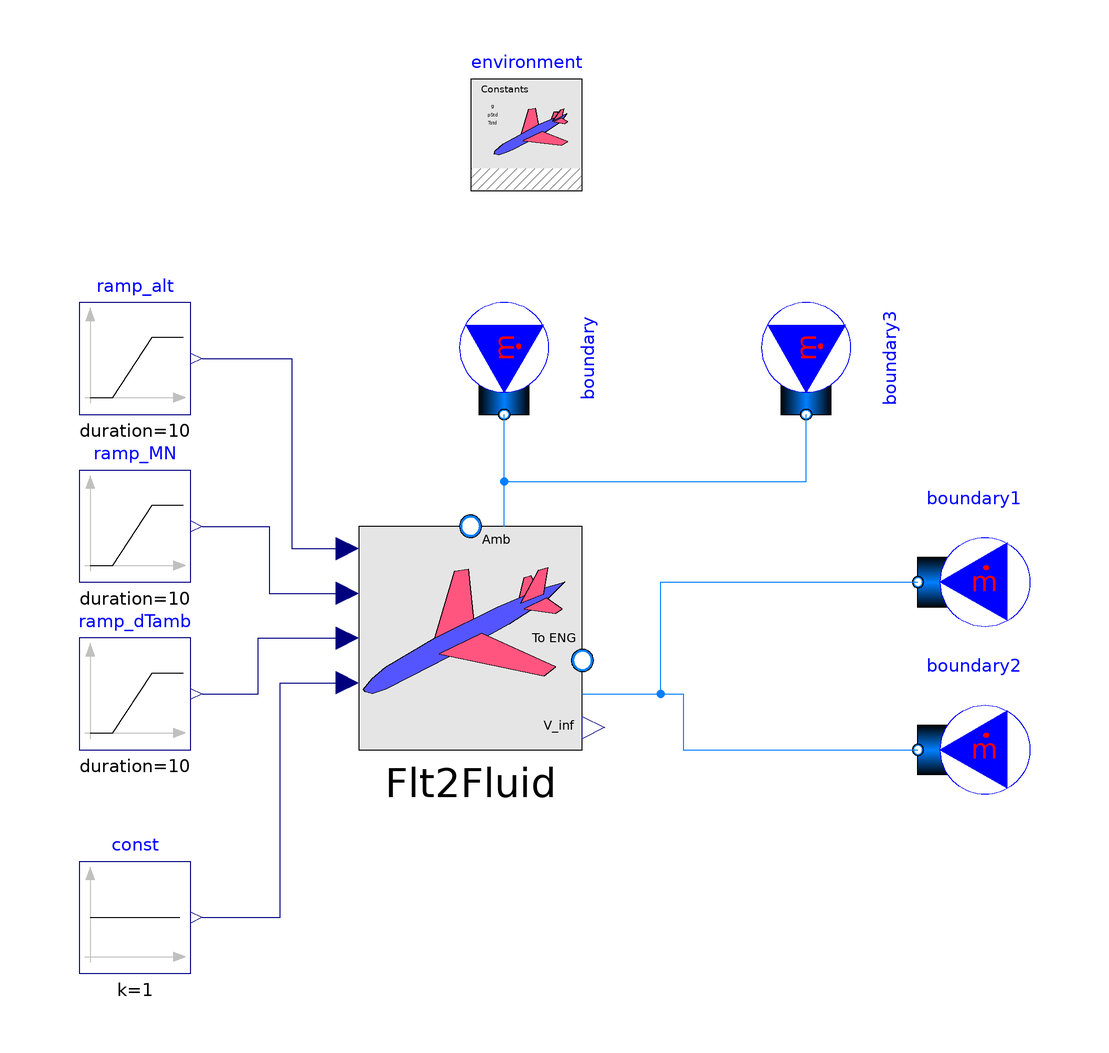

The Modelica model whose source follows is shown above as a component diagram (icons at their Placement, wires along their Line points).

model FlightCondition2InletFluid00_ex01
  extends Modelica.Icons.Example;
  //-----
  package engineAir = Modelica.Media.Air.DryAirNasa;
  //redeclare package Medium = engineAir
  //-----
  Modelica.Fluid.Sources.MassFlowSource_T boundary(redeclare package Medium = engineAir, m_flow = -1, nPorts = 1) annotation(
    Placement(visible = true, transformation(origin = {-14, 50}, extent = {{-10, -10}, {10, 10}}, rotation = -90)));
  Modelica.Fluid.Sources.MassFlowSource_T boundary1(redeclare package Medium = engineAir, m_flow = -1, nPorts = 1)  annotation(
    Placement(visible = true, transformation(origin = {70, 10}, extent = {{10, -10}, {-10, 10}}, rotation = 0)));
  inner PropulsionSystem.EngineSimEnvironment environment annotation(
    Placement(visible = true, transformation(origin = {-10, 90}, extent = {{-10, -10}, {10, 10}}, rotation = 0)));
  PropulsionSystem.Sources.FlightCondition2InletFluid00 Flt2Fluid(redeclare package Medium = engineAir, use_u_C = false, use_u_MN = true, use_u_X = true, use_u_alt = true, use_u_dTamb = true) annotation(
    Placement(visible = true, transformation(origin = {-20, 3.33067e-15}, extent = {{-20, -20}, {20, 20}}, rotation = 0)));
  Modelica.Fluid.Sources.MassFlowSource_T boundary2(redeclare package Medium = engineAir, m_flow = -1, nPorts = 1)  annotation(
    Placement(visible = true, transformation(origin = {70, -20}, extent = {{10, -10}, {-10, 10}}, rotation = 0)));
  Modelica.Fluid.Sources.MassFlowSource_T boundary3(redeclare package Medium = engineAir, m_flow = -1, nPorts = 1)  annotation(
    Placement(visible = true, transformation(origin = {40, 50}, extent = {{-10, -10}, {10, 10}}, rotation = -90)));
  Modelica.Blocks.Sources.Ramp ramp_alt(duration = 10, height = 1000, offset = 9000, startTime = 10)  annotation(
    Placement(visible = true, transformation(origin = {-80, 50}, extent = {{-10, -10}, {10, 10}}, rotation = 0)));
  Modelica.Blocks.Sources.Ramp ramp_MN(duration = 10, height = -0.1, offset = 0.8, startTime = 30)  annotation(
    Placement(visible = true, transformation(origin = {-80, 20}, extent = {{-10, -10}, {10, 10}}, rotation = 0)));
  Modelica.Blocks.Sources.Ramp ramp_dTamb(duration = 10, offset = 0, startTime = 50)  annotation(
    Placement(visible = true, transformation(origin = {-80, -10}, extent = {{-10, -10}, {10, 10}}, rotation = 0)));
  Modelica.Blocks.Sources.Constant const(k = 1)  annotation(
    Placement(visible = true, transformation(origin = {-80, -50}, extent = {{-10, -10}, {10, 10}}, rotation = 0)));
equation
  connect(const.y, Flt2Fluid.u_X_fluid[1]) annotation(
    Line(points = {{-68, -50}, {-54, -50}, {-54, -8}, {-42, -8}}, color = {0, 0, 127}));
  connect(ramp_dTamb.y, Flt2Fluid.u_dTamb) annotation(
    Line(points = {{-68, -10}, {-58, -10}, {-58, 0}, {-42, 0}}, color = {0, 0, 127}));
  connect(ramp_MN.y, Flt2Fluid.u_MN) annotation(
    Line(points = {{-68, 20}, {-56, 20}, {-56, 8}, {-42, 8}, {-42, 8}}, color = {0, 0, 127}));
  connect(ramp_alt.y, Flt2Fluid.u_alt) annotation(
    Line(points = {{-68, 50}, {-52, 50}, {-52, 16}, {-42, 16}, {-42, 16}}, color = {0, 0, 127}));
  connect(Flt2Fluid.port_inlet, boundary2.ports[1]) annotation(
    Line(points = {{0, -10}, {18, -10}, {18, -20}, {60, -20}}, color = {0, 127, 255}));
  connect(Flt2Fluid.port_inlet, boundary1.ports[1]) annotation(
    Line(points = {{0, -10}, {14, -10}, {14, 10}, {60, 10}}, color = {0, 127, 255}));
  connect(Flt2Fluid.port_amb, boundary.ports[1]) annotation(
    Line(points = {{-14, 20}, {-14, 40}}, color = {0, 127, 255}));
  connect(Flt2Fluid.port_amb, boundary3.ports[1]) annotation(
    Line(points = {{-14, 20}, {-14, 20}, {-14, 28}, {40, 28}, {40, 40}, {40, 40}}, color = {0, 127, 255}));
  annotation(
    experiment(StartTime = 0, StopTime = 50, Tolerance = 1e-6, Interval = 0.1),
    __OpenModelica_simulationFlags(lv = "LOG_STATS", outputFormat = "mat", s = "dassl"));end FlightCondition2InletFluid00_ex01;